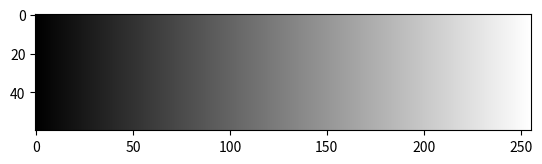

The matplotlib source for this figure: (Note: this script raises an exception after producing the figure.)
#!/usr/bin/env python2
# -*- coding: utf-8 -*-
"""
Created on Sun Sep 15 14:44:28 2019

[redacted]
"""

import numpy as np
import matplotlib.pyplot as plt
import matplotlib.image as mpg

x = np.arange(0,256)
y = np.arange(0,60)

X, Y = np.meshgrid(x,y)

im = np.stack((X,X,X), axis = 2)

plt.imshow(im)
mpg.imsave('Flag/Challenge3.png', im)